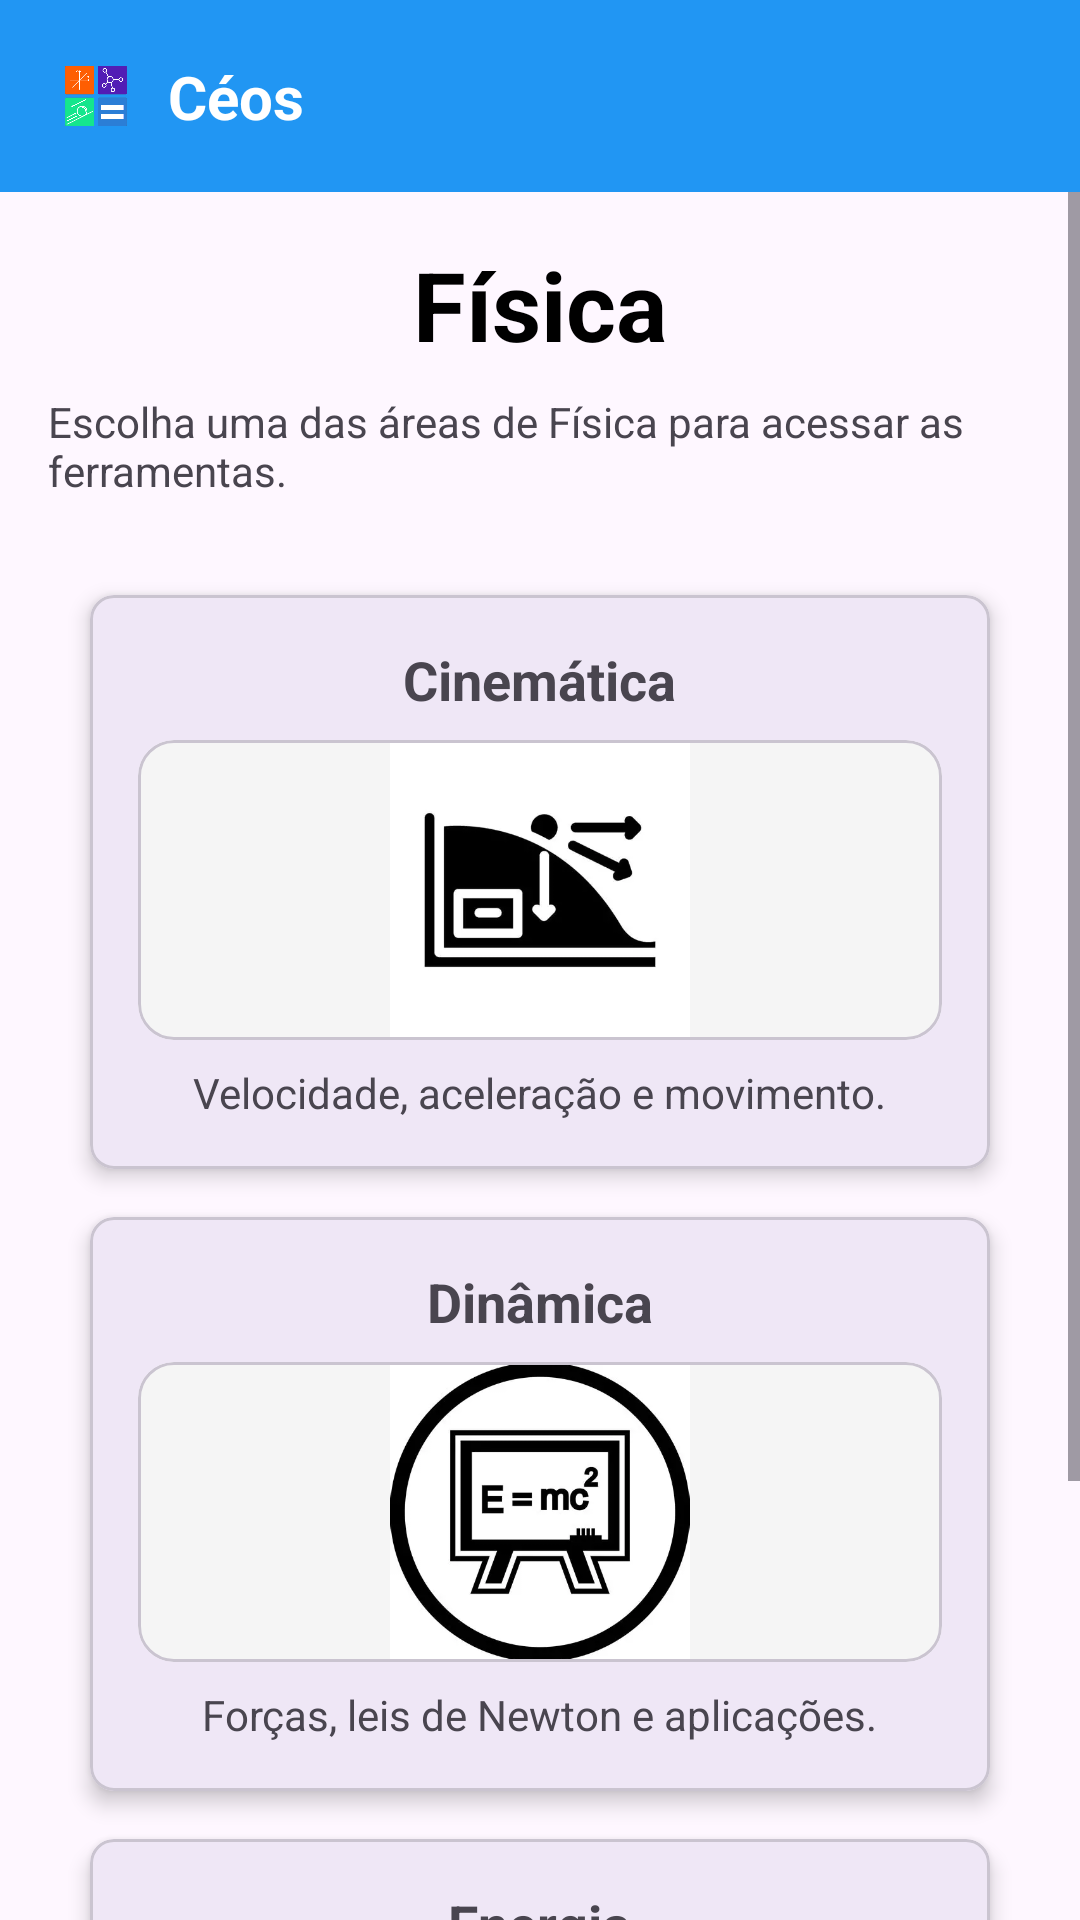

Here is an Android app screen rendered from its layout file. Give the layout XML and the strings, colors and styles it references.
<!-- AndroidManifest.xml: application theme Theme.Ceos -->
<!-- res/layout/activity_fisica.xml -->
<?xml version="1.0" encoding="utf-8"?>
<androidx.constraintlayout.widget.ConstraintLayout xmlns:android="http://schemas.android.com/apk/res/android"
    xmlns:app="http://schemas.android.com/apk/res-auto"
    xmlns:tools="http://schemas.android.com/tools"
    android:id="@+id/main"
    android:layout_width="match_parent"
    android:layout_height="match_parent"
    tools:context=".fisica">

    
    <com.google.android.material.appbar.AppBarLayout
        android:id="@+id/app_bar_layout"
        android:layout_width="match_parent"
        android:layout_height="wrap_content"
        android:background="#2196F3"
        app:layout_constraintTop_toTopOf="parent"
        app:layout_constraintStart_toStartOf="parent"
        app:layout_constraintEnd_toEndOf="parent">

        <com.google.android.material.appbar.MaterialToolbar
            android:id="@+id/toolbar"
            android:layout_width="match_parent"
            android:layout_height="?attr/actionBarSize"
            app:contentInsetStart="0dp">

            <androidx.constraintlayout.widget.ConstraintLayout
                android:layout_width="match_parent"
                android:layout_height="match_parent"
                android:paddingStart="16dp"
                android:paddingEnd="16dp">

                
                <ImageView
                    android:id="@+id/logo_image"
                    android:layout_width="32dp"
                    android:layout_height="32dp"
                    android:src="@drawable/logo"
                    app:layout_constraintStart_toStartOf="parent"
                    app:layout_constraintTop_toTopOf="parent"
                    app:layout_constraintBottom_toBottomOf="parent" />

                <TextView
                    android:id="@+id/logo_text"
                    android:layout_width="wrap_content"
                    android:layout_height="wrap_content"
                    android:text="Céos"
                    android:textColor="@android:color/white"
                    android:textSize="20sp"
                    android:textStyle="bold"
                    android:layout_marginStart="8dp"
                    app:layout_constraintStart_toEndOf="@id/logo_image"
                    app:layout_constraintTop_toTopOf="parent"
                    app:layout_constraintBottom_toBottomOf="parent" />

                
                <ImageView
                    android:id="@+id/menu_icon"
                    android:layout_width="wrap_content"
                    android:layout_height="wrap_content"
                    android:src="@drawable/ic_menu"
                    app:layout_constraintBottom_toBottomOf="parent"
                    app:layout_constraintEnd_toEndOf="parent"
                    app:layout_constraintTop_toTopOf="parent"
                    android:layout_marginEnd="16dp" />

            </androidx.constraintlayout.widget.ConstraintLayout>

        </com.google.android.material.appbar.MaterialToolbar>
    </com.google.android.material.appbar.AppBarLayout>

    <ScrollView
        android:layout_width="match_parent"
        android:layout_height="0dp"
        app:layout_constraintTop_toBottomOf="@id/app_bar_layout"
        app:layout_constraintBottom_toBottomOf="parent">

        <LinearLayout
            android:layout_width="match_parent"
            android:layout_height="wrap_content"
            android:orientation="vertical"
            android:padding="16dp"
            android:gravity="center_horizontal">

            <TextView
                android:id="@+id/fisica_title"
                android:layout_width="wrap_content"
                android:layout_height="wrap_content"
                android:text="Física"
                android:textSize="32sp"
                android:textStyle="bold"
                android:textColor="@android:color/black"
                android:layout_marginBottom="8dp"/>

            <TextView
                android:id="@+id/fisica_subtitle"
                android:layout_width="wrap_content"
                android:layout_height="wrap_content"
                android:text="Escolha uma das áreas de Física para acessar as ferramentas."
                android:layout_marginBottom="32dp"/>

            
            <com.google.android.material.card.MaterialCardView
                android:id="@+id/cinematica_card"
                android:layout_width="300dp"
                android:layout_height="wrap_content"
                app:cardCornerRadius="8dp"
                app:cardElevation="4dp"
                android:layout_marginBottom="16dp">

                <LinearLayout
                    android:layout_width="match_parent"
                    android:layout_height="wrap_content"
                    android:orientation="vertical"
                    android:gravity="center_horizontal"
                    android:padding="16dp">

                    <TextView
                        android:layout_width="wrap_content"
                        android:layout_height="wrap_content"
                        android:text="Cinemática"
                        android:textSize="18sp"
                        android:textStyle="bold"
                        android:layout_marginBottom="8dp"/>

                    <com.google.android.material.card.MaterialCardView
                        android:layout_width="match_parent"
                        android:layout_height="100dp"
                        app:cardElevation="0dp"
                        app:cardBackgroundColor="#F5F5F5"
                        android:layout_marginBottom="8dp">
                        <ImageView
                            android:layout_width="wrap_content"
                            android:layout_height="wrap_content"
                            android:src="@drawable/cinetica"
                            android:scaleType="fitCenter"/>
                    </com.google.android.material.card.MaterialCardView>

                    <TextView
                        android:layout_width="wrap_content"
                        android:layout_height="wrap_content"
                        android:text="Velocidade, aceleração e movimento."
                        android:gravity="center"/>
                </LinearLayout>
            </com.google.android.material.card.MaterialCardView>

            
            <com.google.android.material.card.MaterialCardView
                android:id="@+id/dinamica_card"
                android:layout_width="300dp"
                android:layout_height="wrap_content"
                app:cardCornerRadius="8dp"
                app:cardElevation="4dp"
                android:layout_marginBottom="16dp">
                <LinearLayout
                    android:layout_width="match_parent"
                    android:layout_height="wrap_content"
                    android:orientation="vertical"
                    android:gravity="center_horizontal"
                    android:padding="16dp">
                    <TextView
                        android:layout_width="wrap_content"
                        android:layout_height="wrap_content"
                        android:text="Dinâmica"
                        android:textSize="18sp"
                        android:textStyle="bold"
                        android:gravity="center"
                        android:layout_marginBottom="8dp"/>

                    <com.google.android.material.card.MaterialCardView
                        android:layout_width="match_parent"
                        android:layout_height="100dp"
                        app:cardElevation="0dp"
                        app:cardBackgroundColor="#F5F5F5"
                        android:layout_marginBottom="8dp">
                        <ImageView
                            android:layout_width="match_parent"
                            android:layout_height="match_parent"
                            android:src="@drawable/dinamica"/>
                    </com.google.android.material.card.MaterialCardView>

                    <TextView
                        android:layout_width="wrap_content"
                        android:layout_height="wrap_content"
                        android:text="Forças, leis de Newton e aplicações."
                        android:gravity="center"/>
                </LinearLayout>
            </com.google.android.material.card.MaterialCardView>

            
            <com.google.android.material.card.MaterialCardView
                android:id="@+id/energia_card"
                android:layout_width="300dp"
                android:layout_height="wrap_content"
                app:cardCornerRadius="8dp"
                app:cardElevation="4dp"
                android:layout_marginBottom="16dp">
                <LinearLayout
                    android:layout_width="match_parent"
                    android:layout_height="wrap_content"
                    android:orientation="vertical"
                    android:gravity="center_horizontal"
                    android:padding="16dp">
                    <TextView
                        android:layout_width="wrap_content"
                        android:layout_height="wrap_content"
                        android:text="Energia"
                        android:textSize="18sp"
                        android:textStyle="bold"
                        android:layout_marginBottom="8dp"/>

                    <com.google.android.material.card.MaterialCardView
                        android:layout_width="match_parent"
                        android:layout_height="100dp"
                        app:cardElevation="0dp"
                        app:cardBackgroundColor="#F5F5F5"
                        android:layout_marginBottom="8dp">
                        <ImageView
                            android:layout_width="match_parent"
                            android:layout_height="match_parent"
                            android:src="@drawable/energia"/>
                    </com.google.android.material.card.MaterialCardView>

                    <TextView
                        android:layout_width="wrap_content"
                        android:layout_height="wrap_content"
                        android:text="Trabalho, energia cinética e potencial."
                        android:gravity="center"/>
                </LinearLayout>
            </com.google.android.material.card.MaterialCardView>

        </LinearLayout>
    </ScrollView>

</androidx.constraintlayout.widget.ConstraintLayout>
<!-- resources referenced by this layout -->
<resources>
  <!-- drawable cinetica: jpg bitmap (drawable, 2680 bytes) -->
  <!-- drawable dinamica: png bitmap (drawable, 8004 bytes) -->
  <!-- drawable energia: png bitmap (drawable, 4690 bytes) -->
  <!-- drawable logo: png bitmap (drawable, 18710 bytes) -->
  <style name="Theme.Ceos" parent="Base.Theme.Ceos" />
  <style name="Base.Theme.Ceos" parent="Theme.Material3.DayNight.NoActionBar">
          
          
      </style>
</resources>
